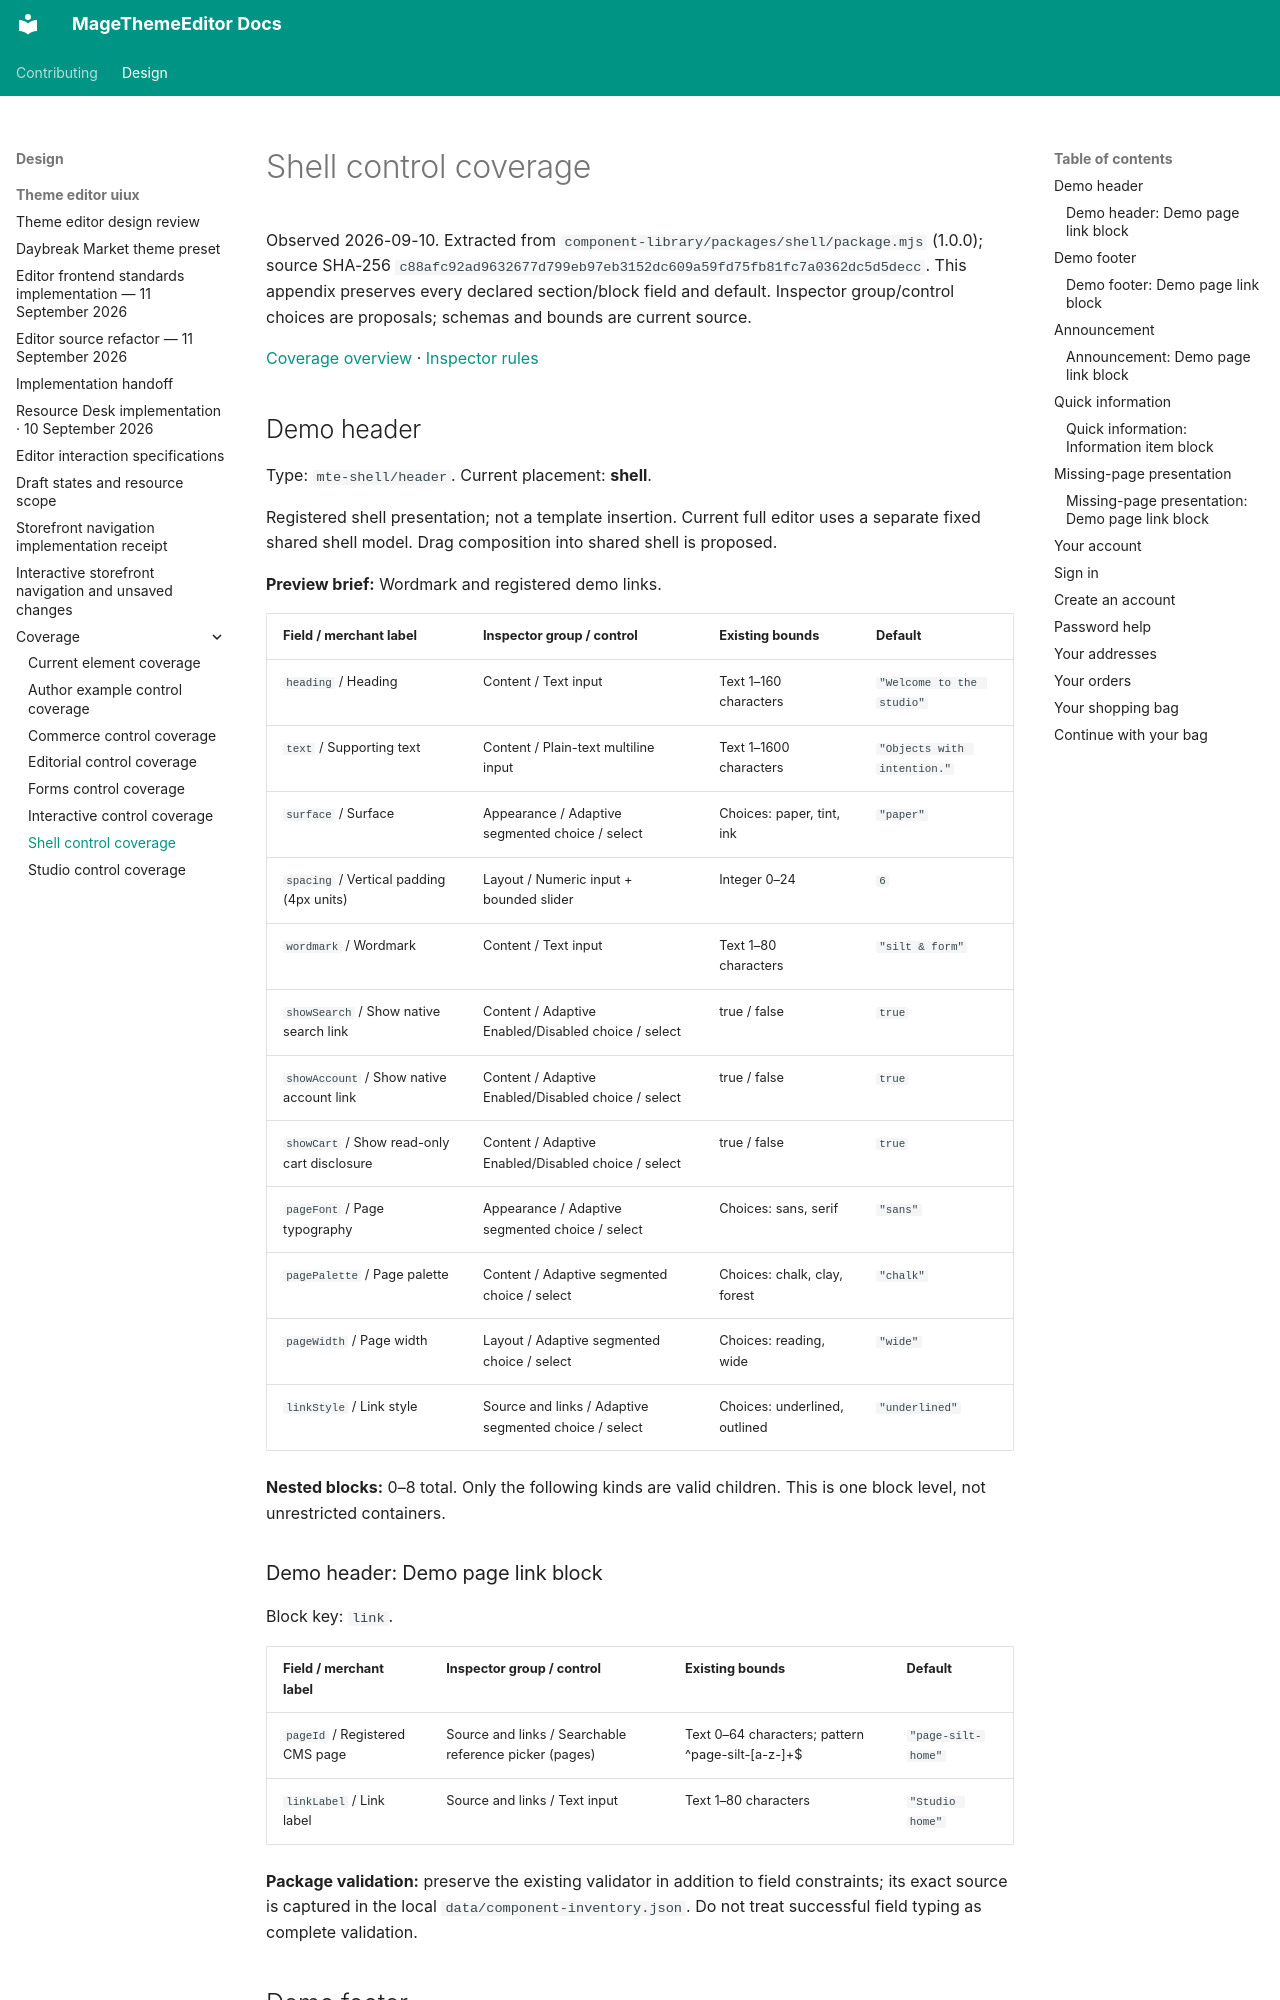

repository: jobrandon/magethemeeditor-docs · page: design/theme-editor-uiux/coverage/mte-shell/index.html · generator: mkdocs

# Shell control coverage

Observed 2026-09-10. Extracted from `component-library/packages/shell/package.mjs` (1.0.0); source SHA-256 `c88afc92ad9632677d799eb97eb3152dc609a59fd75fb81fc7a0362dc5d5decc`. This appendix preserves every declared section/block field and default. Inspector group/control choices are proposals; schemas and bounds are current source.

[Coverage overview](index.md) · [Inspector rules](../interactions.md#contextual-inspector)

## Demo header

Type: `mte-shell/header`. Current placement: **shell**.

Registered shell presentation; not a template insertion. Current full editor uses a separate fixed shared shell model. Drag composition into shared shell is proposed.

**Preview brief:** Wordmark and registered demo links.

| Field / merchant label | Inspector group / control | Existing bounds | Default |
| --- | --- | --- | --- |
| `heading` / Heading | Content / Text input | Text 1–160 characters | `"Welcome to the studio"` |
| `text` / Supporting text | Content / Plain-text multiline input | Text 1–1600 characters | `"Objects with intention."` |
| `surface` / Surface | Appearance / Adaptive segmented choice / select | Choices: paper, tint, ink | `"paper"` |
| `spacing` / Vertical padding (4px units) | Layout / Numeric input + bounded slider | Integer 0–24 | `6` |
| `wordmark` / Wordmark | Content / Text input | Text 1–80 characters | `"silt & form"` |
| `showSearch` / Show native search link | Content / Adaptive Enabled/Disabled choice / select | true / false | `true` |
| `showAccount` / Show native account link | Content / Adaptive Enabled/Disabled choice / select | true / false | `true` |
| `showCart` / Show read-only cart disclosure | Content / Adaptive Enabled/Disabled choice / select | true / false | `true` |
| `pageFont` / Page typography | Appearance / Adaptive segmented choice / select | Choices: sans, serif | `"sans"` |
| `pagePalette` / Page palette | Content / Adaptive segmented choice / select | Choices: chalk, clay, forest | `"chalk"` |
| `pageWidth` / Page width | Layout / Adaptive segmented choice / select | Choices: reading, wide | `"wide"` |
| `linkStyle` / Link style | Source and links / Adaptive segmented choice / select | Choices: underlined, outlined | `"underlined"` |

**Nested blocks:** 0–8 total. Only the following kinds are valid children. This is one block level, not unrestricted containers.

### Demo header: Demo page link block

Block key: `link`.

| Field / merchant label | Inspector group / control | Existing bounds | Default |
| --- | --- | --- | --- |
| `pageId` / Registered CMS page | Source and links / Searchable reference picker (pages) | Text 0–64 characters; pattern ^page-silt-[a-z-]+$ | `"page-silt-home"` |
| `linkLabel` / Link label | Source and links / Text input | Text 1–80 characters | `"Studio home"` |

**Package validation:** preserve the existing validator in addition to field constraints; its exact source is captured in the local `data/component-inventory.json`. Do not treat successful field typing as complete validation.
